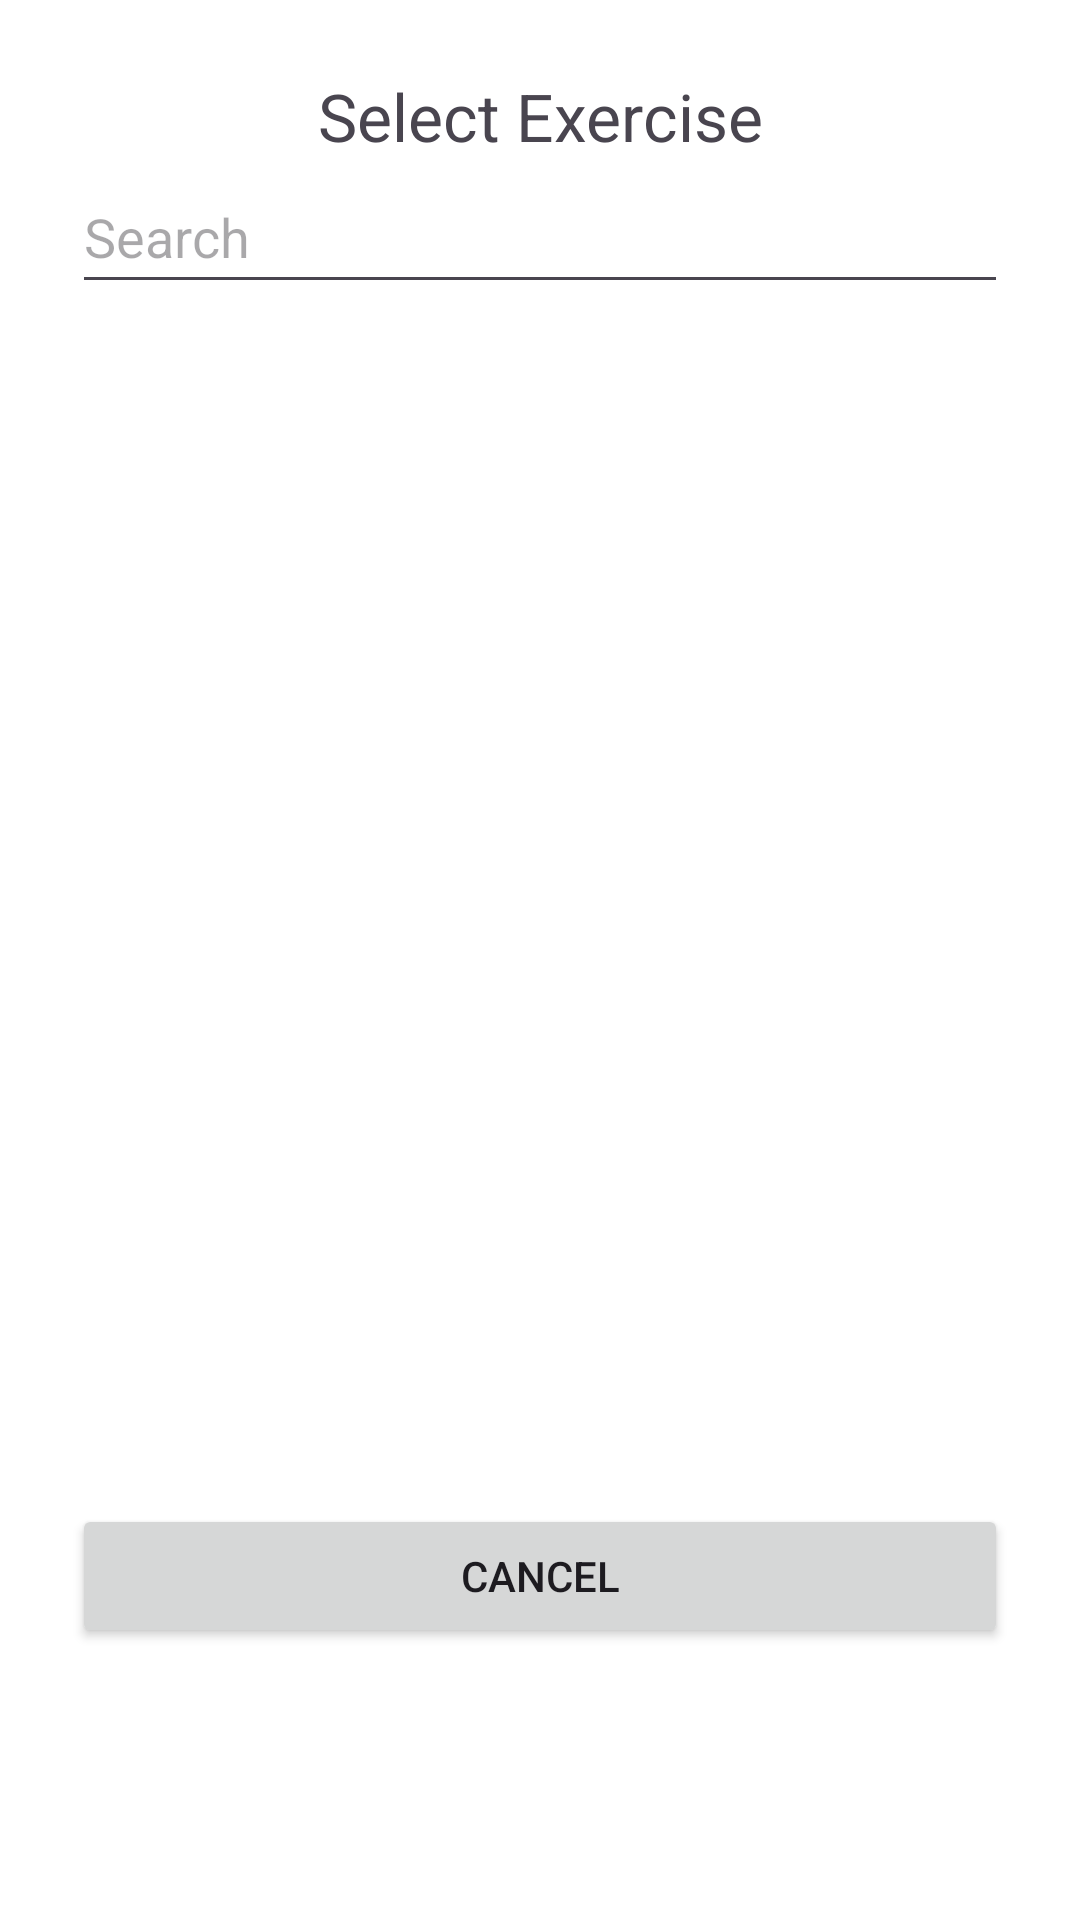

Write the Android layout XML for this screen, with the resource values it uses.
<!-- AndroidManifest.xml: application theme Theme.Herculean -->
<!-- res/layout/exercise_popup.xml -->
<?xml version="1.0" encoding="utf-8"?>
<LinearLayout
    xmlns:android="http://schemas.android.com/apk/res/android"
    android:layout_width="match_parent"
    android:layout_height="wrap_content"
    android:orientation="vertical"
    android:padding="24dp">

    <TextView
        android:id="@+id/dialog_title"
        android:layout_width="match_parent"
        android:layout_height="wrap_content"
        android:text="Select Exercise"
        android:textSize="22sp"
        android:gravity="center" />

    <EditText
        android:id="@+id/editSearch"
        android:layout_width="match_parent"
        android:layout_height="48dp"
        android:hint="Search" />


    <ScrollView
        android:layout_width="match_parent"
        android:layout_height="400dp"
        android:contentDescription="List of exercises">


    <LinearLayout
            android:id="@+id/button_container"
            android:layout_width="match_parent"
            android:layout_height="wrap_content"
            android:orientation="vertical" />
    </ScrollView>

    <Button
        android:id="@+id/cancel_button"
        android:layout_width="match_parent"
        android:layout_height="wrap_content"
        android:text="Cancel" />

</LinearLayout>
<!-- resources referenced by this layout -->
<resources>
  <style name="Theme.Herculean" parent="Theme.Material3.DayNight.NoActionBar">
          
          <item name="colorPrimary">@color/purple_500</item>
          <item name="colorPrimaryVariant">@color/purple_700</item>
          <item name="colorOnPrimary">@color/white</item>
  
          
          <item name="colorSecondary">@color/teal_200</item>
          <item name="colorSecondaryVariant">@color/teal_700</item>
          <item name="colorOnSecondary">@color/black</item>
  
          
          <item name="android:colorBackground">@color/white</item>
          <item name="colorSurface">@color/white</item>
          <item name="colorOnBackground">@color/black</item>
          <item name="colorOnSurface">@color/black</item>
  
          
          <item name="android:statusBarColor">?attr/colorPrimaryVariant</item>
  
          <item name="searchViewStyle">@style/Widget.AppCompat.SearchView</item>
      </style>
  <!-- not gathered from this repository: default colours our renderer supplied (Android Studio template values) -->
  <color name="purple_500">#FF6200EE</color>
  <color name="purple_700">#FF3700B3</color>
  <color name="teal_200">#FF03DAC5</color>
  <color name="teal_700">#FF018786</color>
  <color name="black">#FF000000</color>
  <color name="white">#FFFFFFFF</color>
</resources>
